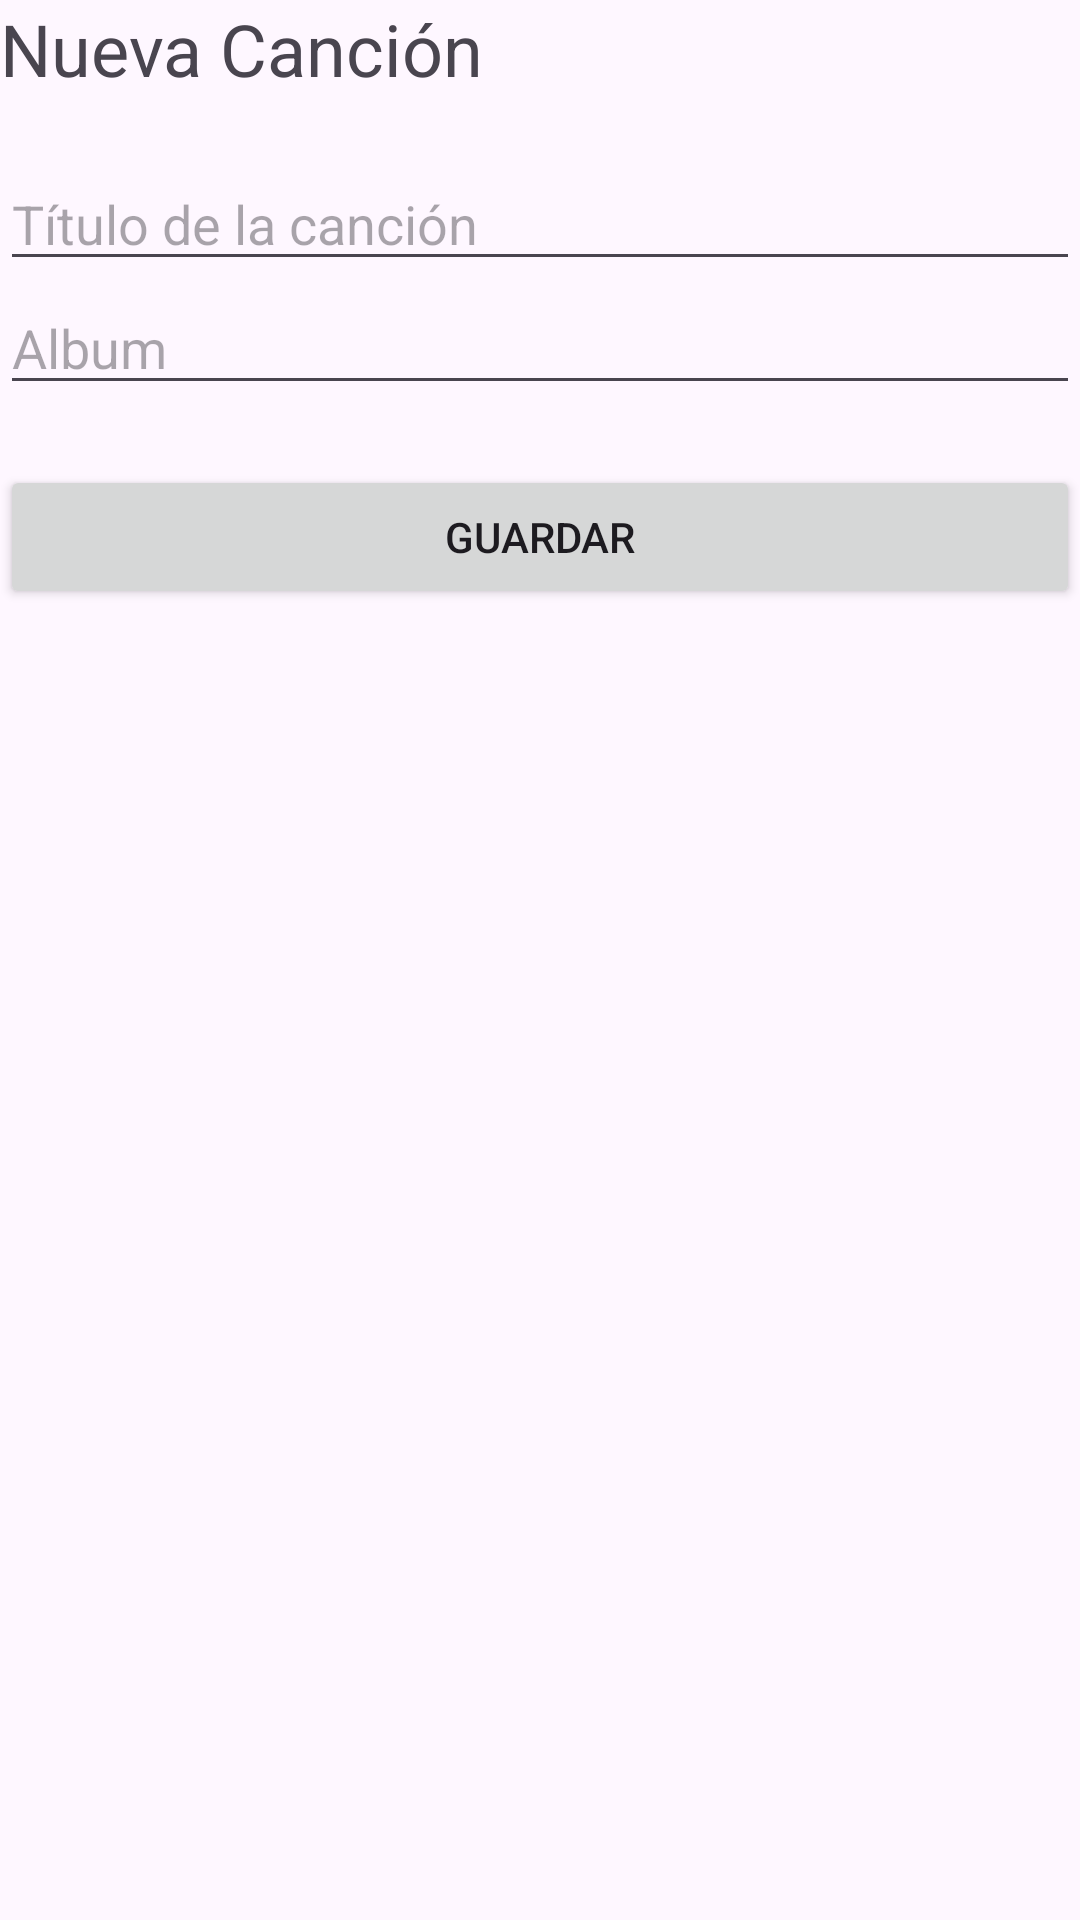

Here is an Android app screen rendered from its layout file. Give the layout XML and the strings, colors and styles it references.
<!-- AndroidManifest.xml: application theme Theme.CancionesAlfa -->
<!-- res/layout/activity_anadir_cancion.xml -->
<?xml version="1.0" encoding="utf-8"?>
<LinearLayout xmlns:android="http://schemas.android.com/apk/res/android"
    xmlns:app="http://schemas.android.com/apk/res-auto"
    xmlns:tools="http://schemas.android.com/tools"
    android:id="@+id/main"
    android:layout_width="match_parent"
    android:layout_height="match_parent"
    android:orientation="vertical"
    tools:context=".AnadirCancion">

    <TextView
        android:layout_width="wrap_content"
        android:layout_height="wrap_content"
        android:layout_marginBottom="20dp"
        android:text="Nueva Canción"
        android:textSize="24sp" />

    <EditText
        android:id="@+id/et_titulo"
        android:layout_width="match_parent"
        android:layout_height="wrap_content"
        android:hint="Título de la canción" />

    <EditText
        android:id="@+id/et_autor"
        android:layout_width="match_parent"
        android:layout_height="wrap_content"
        android:hint="Album" />

    <Button
        android:id="@+id/btn_guardar_cancion"
        android:layout_width="match_parent"
        android:layout_height="wrap_content"
        android:layout_marginTop="20dp"
        android:text="Guardar" />
</LinearLayout>
<!-- resources referenced by this layout -->
<resources>
  <style name="Theme.CancionesAlfa" parent="Base.Theme.CancionesAlfa" />
  <style name="Base.Theme.CancionesAlfa" parent="Theme.Material3.DayNight.NoActionBar">
          
          
      </style>
</resources>
